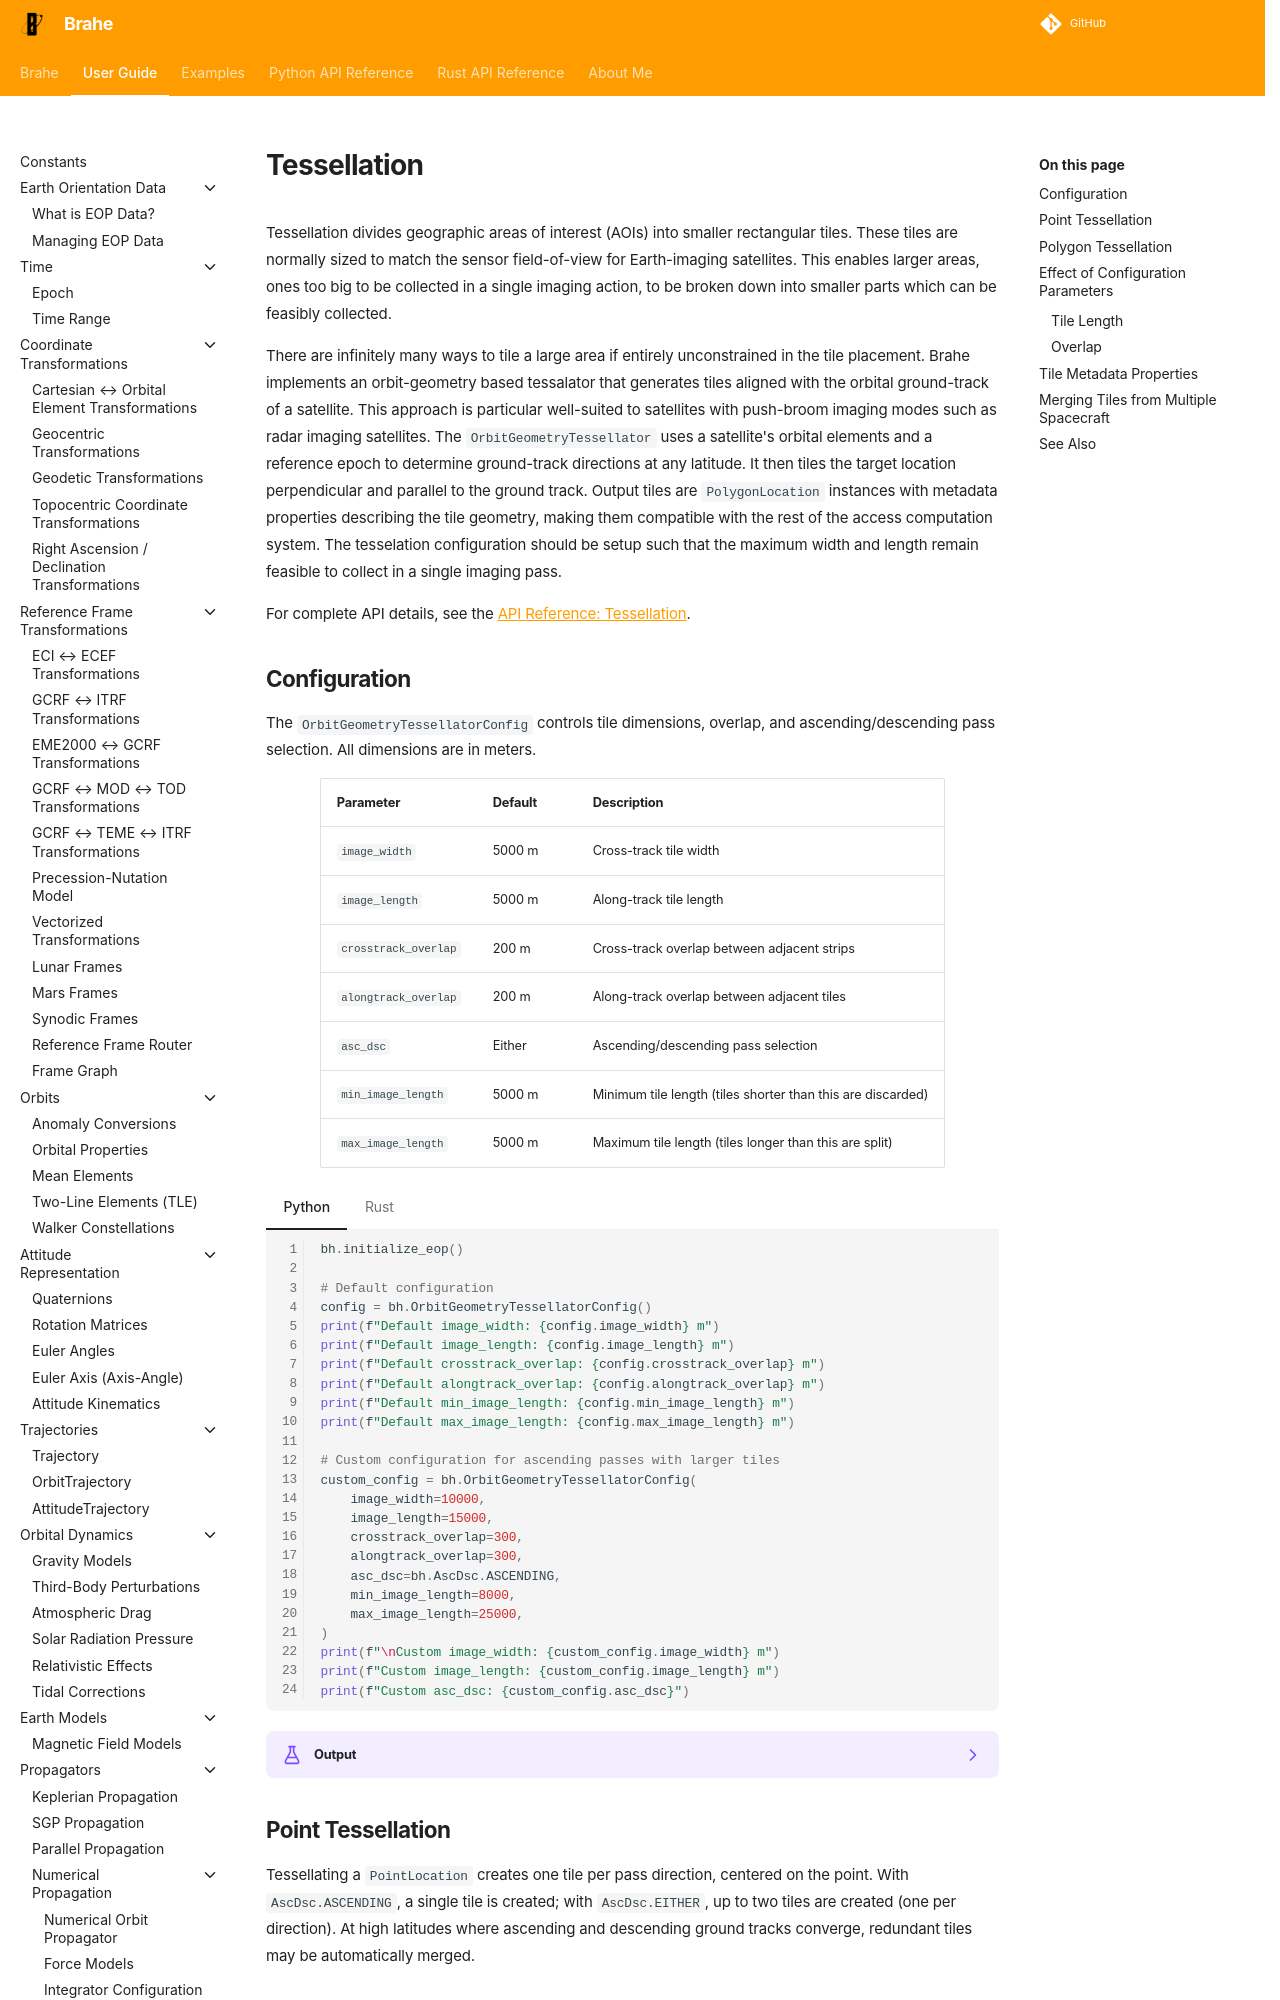

repository: duncaneddy/brahe · page: latest/learn/access_computation/tessellation.html · generator: mkdocs

# Tessellation

Tessellation divides geographic areas of interest (AOIs) into smaller rectangular tiles. These tiles are normally sized to match the sensor field-of-view for Earth-imaging satellites. This enables larger areas, ones too big to be collected in a single imaging action, to be broken down into smaller parts which can be feasibly collected.

There are infinitely many ways to tile a large area if entirely unconstrained in the tile placement. Brahe implements an orbit-geometry based tessalator that generates tiles aligned with the orbital ground-track of a satellite. This approach is particular well-suited to satellites with push-broom imaging modes such as radar imaging satellites. The `OrbitGeometryTessellator` uses a satellite's orbital elements and a reference epoch to determine ground-track directions at any latitude. It then tiles the target location perpendicular and parallel to the ground track. Output tiles are `PolygonLocation` instances with metadata properties describing the tile geometry, making them compatible with the rest of the access computation system. The tesselation configuration should be setup such that the maximum width and length remain feasible to collect in a single imaging pass.

For complete API details, see the [API Reference: Tessellation](../../library_api/access/tessellation.md).
